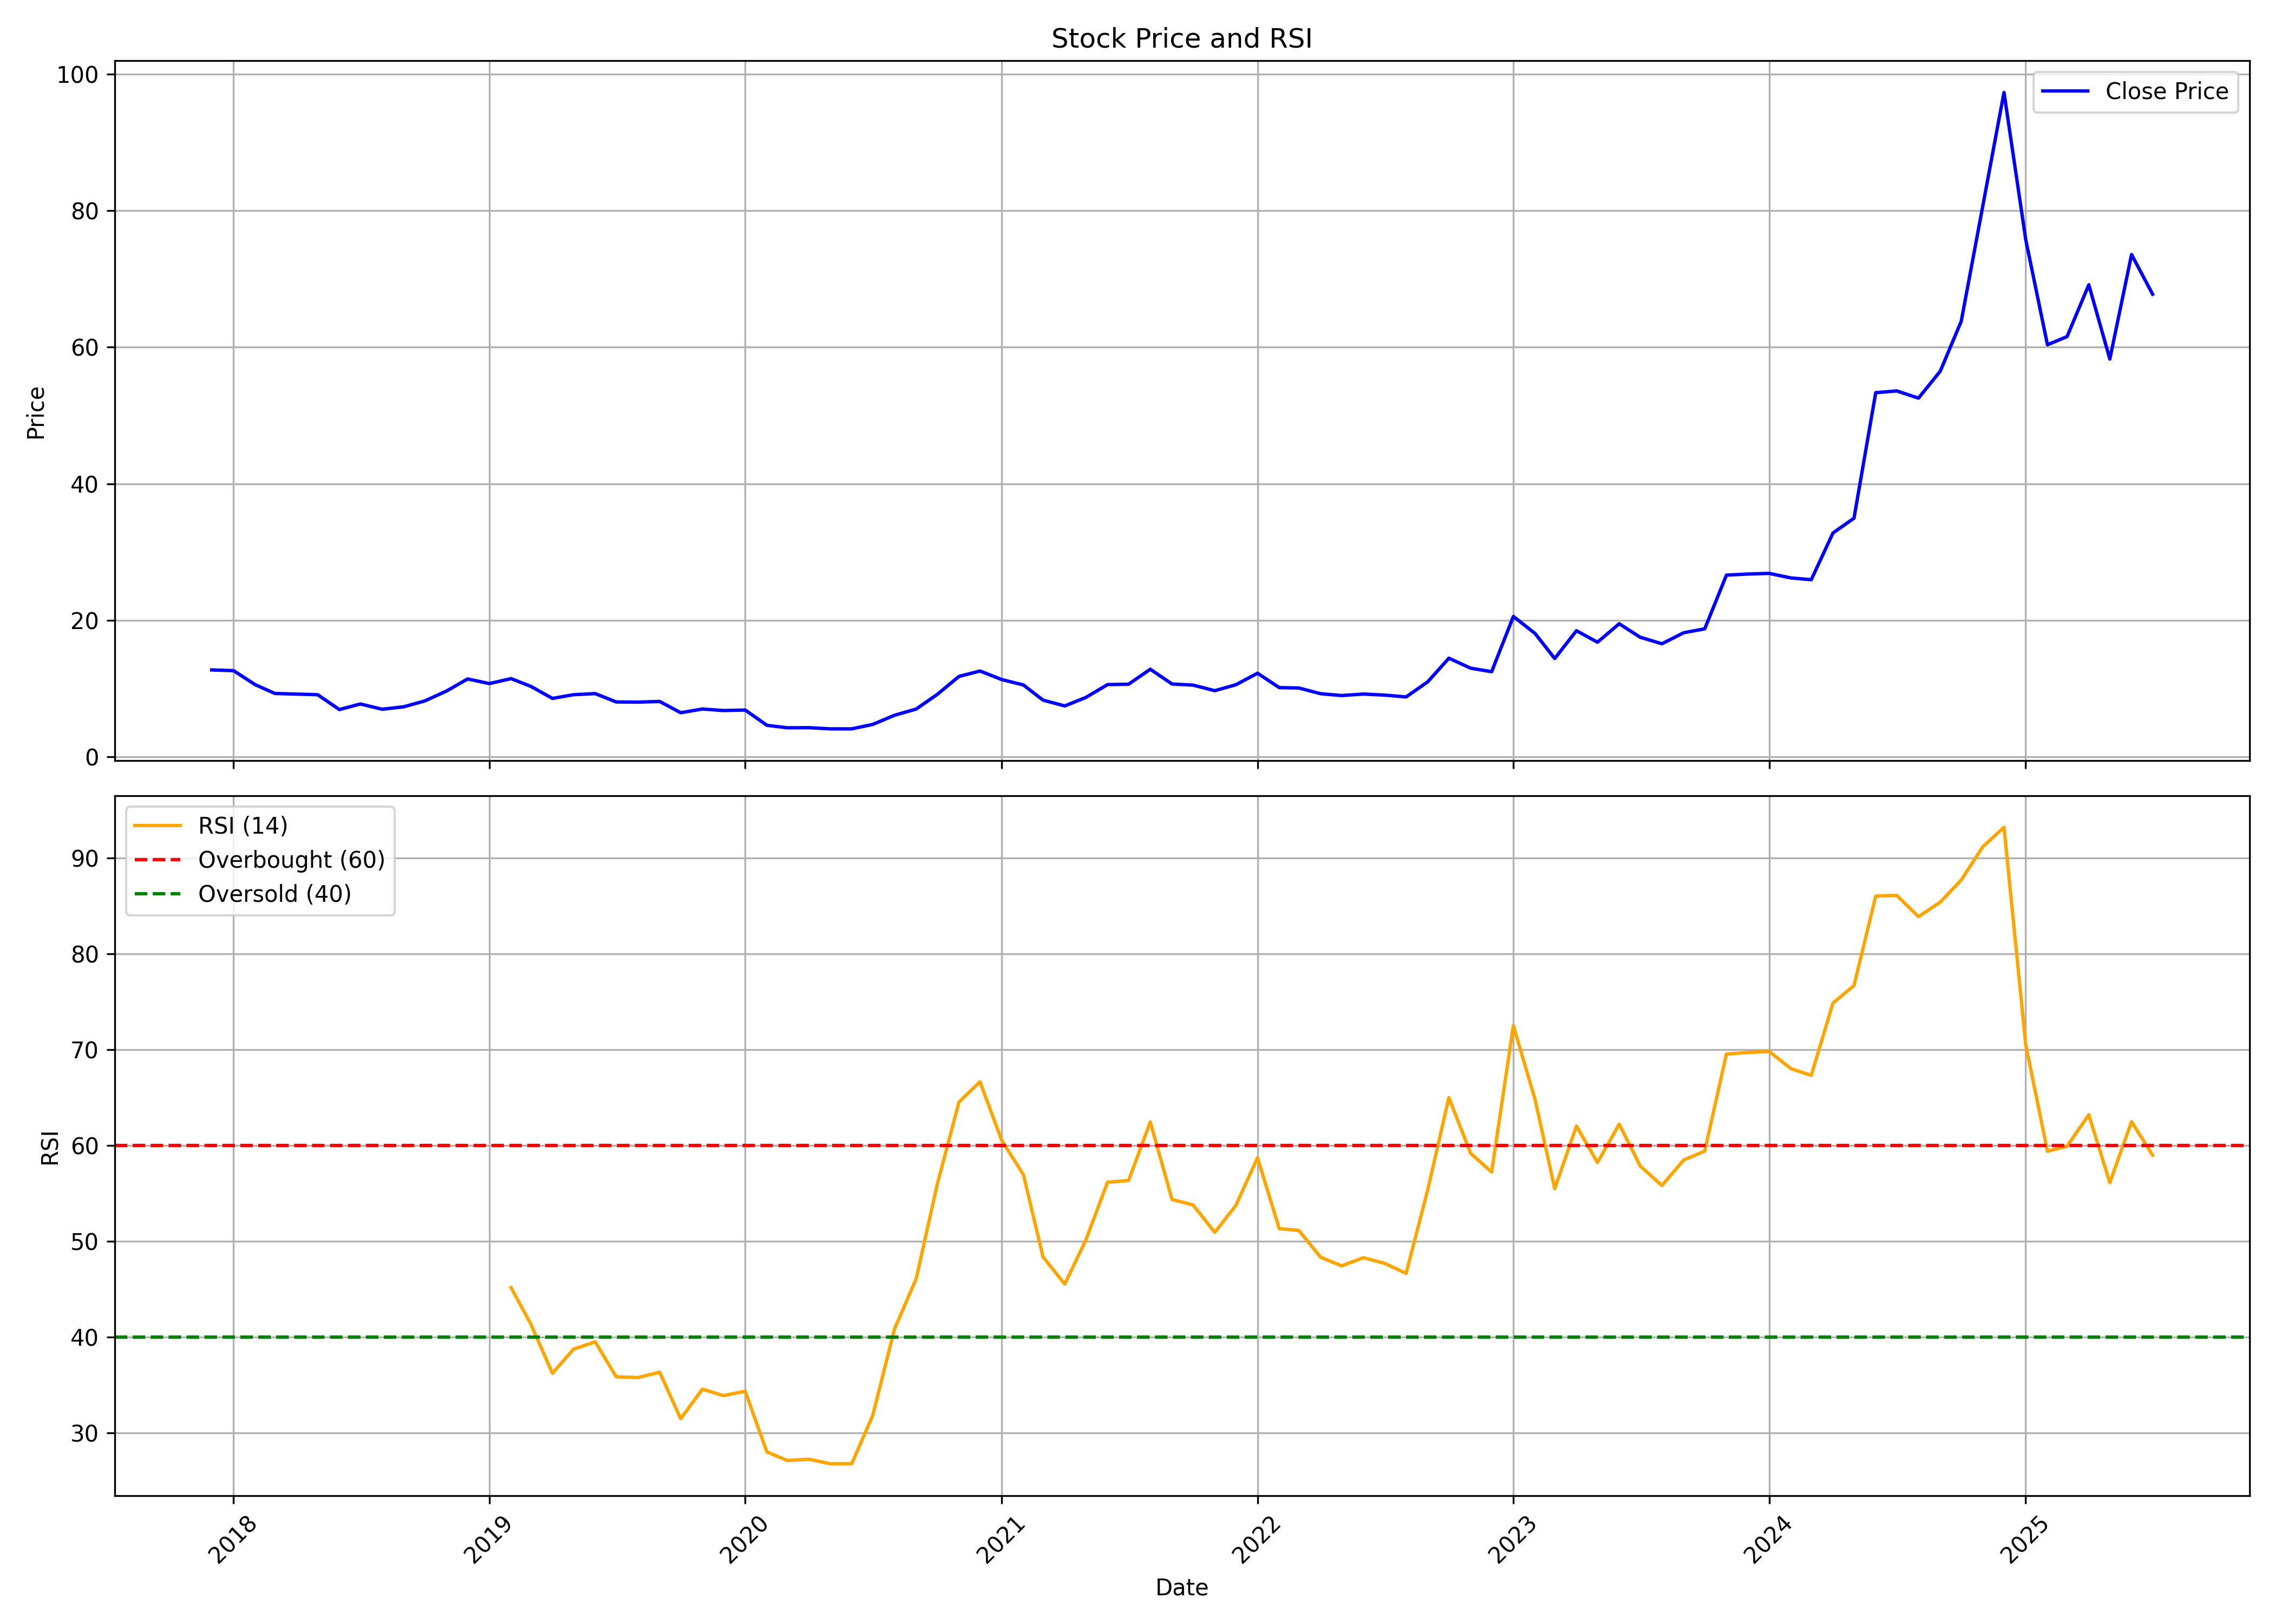

Data behind this chart, as committed beside it:
, date, symbol, open, high, low, close, volume, rsi
0, 2017-12-01, SHRADHA, 12.66, 13.54, 12.33, 12.7, 9177000, 
1, 2018-01-01, SHRADHA, 12.91, 12.97, 12.15, 12.59, 1732500, 
2, 2018-02-01, SHRADHA, 12.15, 12.15, 9.973, 10.54, 651000, 
3, 2018-03-01, SHRADHA, 10.54, 11.7, 8.523, 9.248, 3864000, 
4, 2018-04-01, SHRADHA, 9.248, 9.973, 9.067, 9.157, 609000, 
5, 2018-05-01, SHRADHA, 9.157, 9.429, 8.795, 9.067, 52500, 
6, 2018-06-01, SHRADHA, 9.067, 9.067, 6.709, 6.891, 157500, 
7, 2018-07-01, SHRADHA, 6.891, 8.885, 6.727, 7.707, 945000, 
8, 2018-08-01, SHRADHA, 7.707, 7.707, 6.936, 6.936, 42000, 
9, 2018-09-01, SHRADHA, 6.936, 7.616, 6.891, 7.299, 189000, 
10, 2018-10-01, SHRADHA, 7.299, 8.505, 6.8, 8.16, 724500, 
11, 2018-11-01, SHRADHA, 8.341, 9.611, 8.341, 9.611, 210000, 
12, 2018-12-01, SHRADHA, 9.611, 11.38, 9.085, 11.38, 115500, 
13, 2019-01-01, SHRADHA, 11.42, 11.42, 9.103, 10.7, 210000, 
14, 2019-02-01, SHRADHA, 10.88, 11.42, 10.88, 11.42, 21000, 45.17
15, 2019-03-01, SHRADHA, 11.76, 11.76, 8.568, 10.3, 262500, 41.39
16, 2019-04-01, SHRADHA, 10.3, 11.6, 7.498, 8.523, 168000, 36.23
17, 2019-05-01, SHRADHA, 8.523, 9.067, 8.523, 9.067, 42000, 38.75
18, 2019-06-01, SHRADHA, 9.067, 11.23, 7.317, 9.23, 147000, 39.52
19, 2019-07-01, SHRADHA, 9.23, 9.457, 6.555, 8.006, 115500, 35.87
20, 2019-08-01, SHRADHA, 8.006, 8.006, 6.483, 7.979, 31500, 35.79
21, 2019-09-01, SHRADHA, 7.979, 9.311, 6.392, 8.078, 94500, 36.34
22, 2019-10-01, SHRADHA, 9.021, 9.021, 5.336, 6.427, 157500, 31.49
23, 2019-11-01, SHRADHA, 6.427, 6.968, 6.427, 6.968, 10500, 34.57
24, 2019-12-01, SHRADHA, 6.968, 8.224, 5.51, 6.748, 94500, 33.9
25, 2020-01-01, SHRADHA, 6.748, 8.086, 5.528, 6.821, 31500, 34.36
26, 2020-02-01, SHRADHA, 6.821, 6.821, 4.465, 4.584, 462000, 28.02
27, 2020-03-01, SHRADHA, 4.584, 4.951, 4.181, 4.217, 42000, 27.14
28, 2020-04-01, SHRADHA, 4.217, 4.236, 4.034, 4.236, 21000, 27.26
29, 2020-05-01, SHRADHA, 4.236, 4.236, 4.061, 4.061, 10500, 26.8
30, 2020-06-01, SHRADHA, 4.061, 4.061, 4.061, 4.061, 0, 26.8
31, 2020-07-01, SHRADHA, 3.896, 4.712, 3.896, 4.712, 462000, 31.83
32, 2020-08-01, SHRADHA, 4.712, 6.051, 4.401, 6.051, 451500, 40.85
33, 2020-09-01, SHRADHA, 6.051, 6.968, 6.051, 6.968, 42000, 46.1
34, 2020-10-01, SHRADHA, 6.968, 9.106, 6.604, 9.106, 185660, 55.94
35, 2020-11-01, SHRADHA, 9.549, 11.94, 8.327, 11.74, 200600, 64.53
36, 2020-12-01, SHRADHA, 11.84, 14.78, 10.9, 12.54, 2137780, 66.66
37, 2021-01-01, SHRADHA, 12.84, 13.1, 10.36, 11.29, 553055, 60.55
38, 2021-02-01, SHRADHA, 11.29, 11.82, 9.636, 10.49, 200515, 56.96
39, 2021-03-01, SHRADHA, 10, 11.01, 7.46, 8.269, 89125, 48.36
40, 2021-04-01, SHRADHA, 8.269, 8.654, 6.835, 7.422, 19020, 45.54
41, 2021-05-01, SHRADHA, 7.788, 9.607, 6.96, 8.664, 105295, 50.13
42, 2021-06-01, SHRADHA, 8.529, 11.73, 8.173, 10.55, 973595, 56.17
43, 2021-07-01, SHRADHA, 11.15, 11.64, 9.78, 10.61, 520120, 56.35
44, 2021-08-01, SHRADHA, 10.82, 14.44, 7.903, 12.8, 3310830, 62.46
45, 2021-09-01, SHRADHA, 12.99, 13.19, 10.08, 10.64, 1103765, 54.37
46, 2021-10-01, SHRADHA, 10.64, 11.94, 9.492, 10.47, 591580, 53.8
47, 2021-11-01, SHRADHA, 11.34, 11.34, 8.914, 9.655, 215865, 50.94
48, 2021-12-01, SHRADHA, 9.809, 12.13, 9.203, 10.52, 1201885, 53.75
49, 2022-01-01, SHRADHA, 10.4, 15.4, 10.1, 12.22, 10896545, 58.72
50, 2022-02-01, SHRADHA, 12.15, 13.48, 9.26, 10.11, 5829375, 51.33
51, 2022-03-01, SHRADHA, 10.11, 11.55, 10.01, 10.05, 1435190, 51.14
52, 2022-04-01, SHRADHA, 10.09, 10.65, 9.087, 9.212, 1063830, 48.34
53, 2022-05-01, SHRADHA, 9.058, 10.93, 8.279, 8.943, 2223060, 47.44
54, 2022-06-01, SHRADHA, 9.116, 9.626, 7.374, 9.164, 801710, 48.29
55, 2022-07-01, SHRADHA, 9.097, 9.617, 8.75, 9.01, 236770, 47.72
56, 2022-08-01, SHRADHA, 9.174, 9.607, 8.019, 8.741, 336505, 46.66
57, 2022-09-01, SHRADHA, 8.664, 13.05, 8.096, 10.97, 4318475, 55.44
58, 2022-10-01, SHRADHA, 11.16, 16.7, 10.69, 14.42, 2234470, 65
59, 2022-11-01, SHRADHA, 14.42, 15.13, 11.56, 12.96, 297820, 59.19
... 32 more rows
